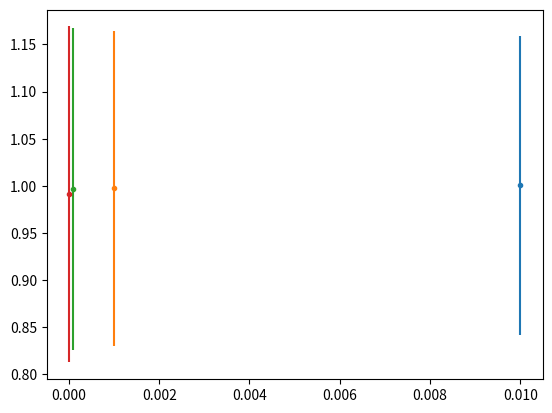

This figure's Python source:
import numpy as np
import matplotlib.pyplot as plt


counter = 0


def fx_one(x):
    return x * x - 2 * x + 1


def optimizer(fx, x1, s):
    tau = 0.618
    global epsl_r
    global epsl_x
    global epsl_f
    f1 = fx(x1)
    x2 = x1 + s
    f2 = fx(x2)

    if f2 > f1:
        temp = x1
        x1 = x2
        x2 = temp
        s = -s

    while True:
        s = s/tau
        x4 = x2 + s
        f4 = fx(x4)

        if f4 > f2:
            break

        x1, f1 = x2, f2
        x2, f2 = x4, f4

    f_old = (f1+f2+f4)/3

    x3 = tau * x4 + (1 - tau) * x1
    f3 = fx(x3)
    if f2 < f3:
        x4, f4 = x1, f1
        x1, f1 = x3, f3
    else:
        x1, x1 = x2, f2
        x2, f2 = x3, f3

    f_avg = (f1+f2+f4)/3

    while (abs(x1-x4) > epsl_r * abs(x2) + epsl_x) or (abs(f_avg-f_old) > epsl_r * abs(f2) + epsl_f):
        f_old = f_avg

        x3 = tau * x4 + (1-tau) * x1
        f3 = fx(x3)

        if f2 < f3:
            x4, f4 = x1, f1
            x1, f1 = x3, f3
        else:
            x1, f1 = x2, f2
            x2, f2 = x3, f3

        f_avg = (f1+f2+f4)/3

    return x2, f2


def stat(l):
    return np.mean(l), (np.std(l)*np.sqrt(1000)/np.sqrt(1000-1))


def multi_test(fx):

    x_list = []
    f_list = []
    global counter

    for i in range(1, 1000):
        x_start = np.random.uniform(-10, 10)
        s_start = np.random.random()
        x, f = optimizer(fx, x_start, s_start)

        x_list.append(x)
        f_list.append(f)

    x_avg, x_std = stat(x_list)
    return x_avg, x_std
    # f_avg, f_std = stat(f_list)
    #
    # print("\nx_min:{0:.4f}+{1:.4f}".format(x_avg, x_std))
    # print("f_min:{0:.4f}+{1:.4f}".format(f_avg, f_std))


epsl_r = 1.49E-8
list_one = np.logspace(-2, -6, 5)
list_two = np.logspace(-4, -8, 5)
x_avg_list = []
x_std_list = []
for i in range(0, 4):
    epsl_x = list_one[i]
    epsl_f = list_two[2]
    avg, std = multi_test(fx_one)
    x_avg_list.append(avg)
    x_std_list.append(std)
    plt.errorbar(x=list_one[i], y=x_avg_list[i], yerr=x_std_list[i], fmt='.-')

# axis = np.linspace(-2, -6, 5)
# plt.errorbar(x=axis[0], y=x_avg_list[0], yerr=x_std_list[0], fmt='.-')
plt.show()
#
# for i in range(0, 4):
#     epsl_x = list_one[2]
#     epsl_f = 1ist_two[i]
#     multi_test(fx_one)